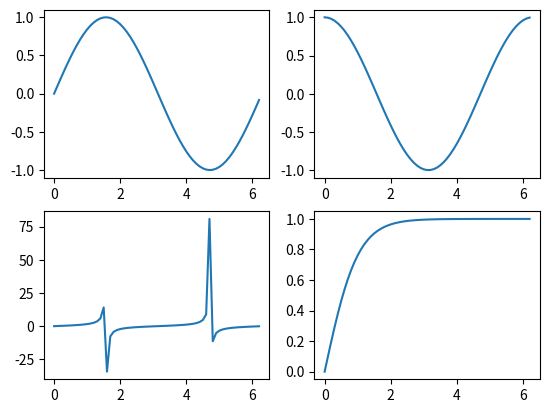

Python code for this plot:
import math
import matplotlib.pyplot as plt
import numpy as np

plt.ion()
fig, ((a,b), (c, d)) = plt.subplots(2,2)
x = np.arange(0, 2 * np.pi, 0.1)
a.plot(x, np.sin(x))
b.plot(x, np.cos(x))
c.plot(x, np.tan(x))
d.plot(x, np.tanh(x))